Run: headless pygame with SDL's dummy video driver; simulated clock (each Clock.tick advances the game by its frame time, no real sleeping); random seed 0; keys injected as events and as key.get_pressed() state; no mouse input.
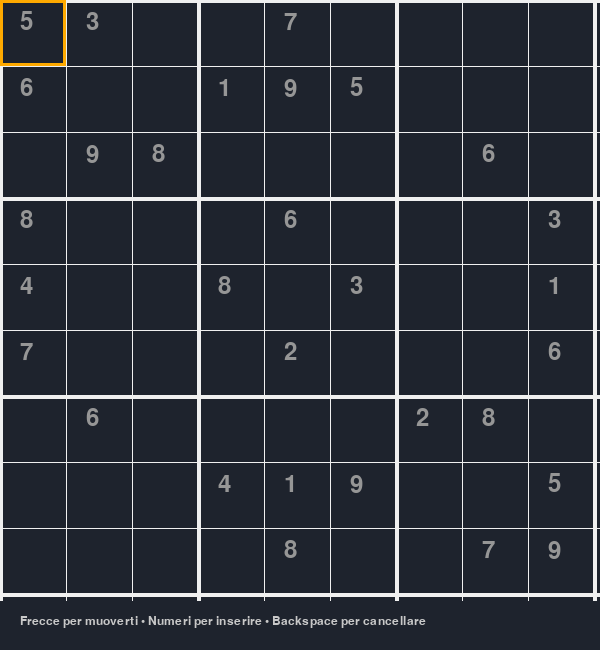
Frame 1 of 4 · flips 1–60 · no input
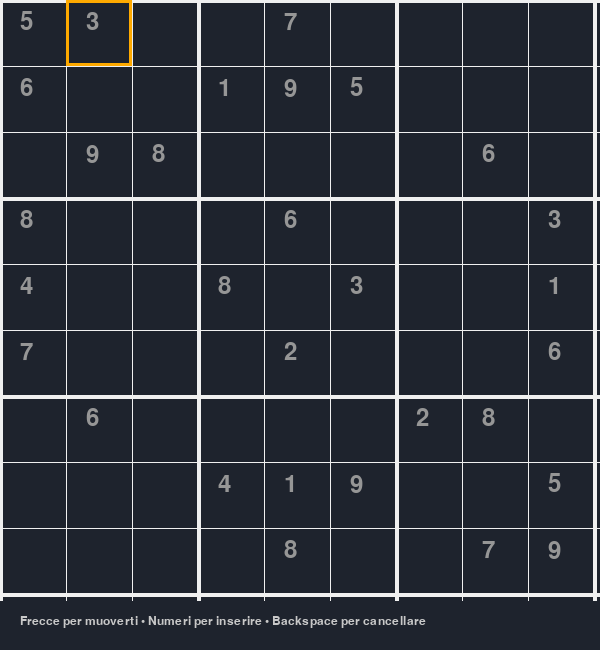
Frame 2 of 4 · flips 61–180 · tapped SPACE, RETURN · held RIGHT (→), D
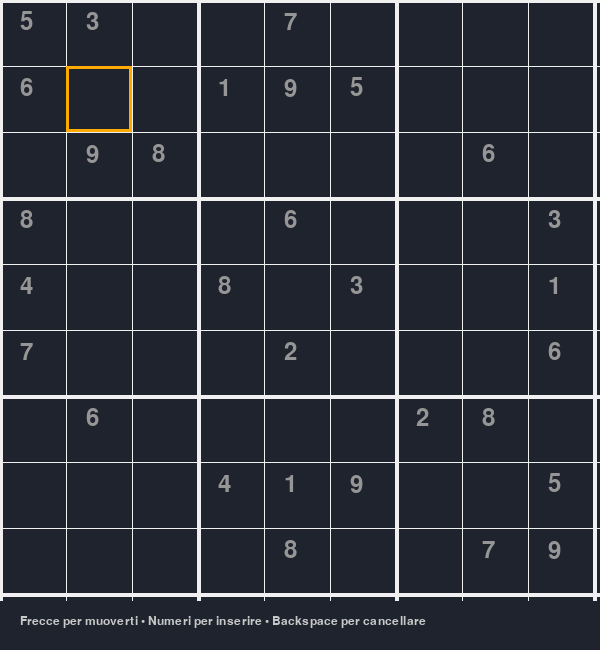
Frame 3 of 4 · flips 181–300 · held DOWN (↓), S
Frame 4 of 4 · flips 301–420 · held LEFT (←), A, UP (↑), W · screen same as frame 1, image omitted

The pygame program that drew these frames:

import pygame
import sys

# Colori coerenti con il tuo Menu
BG_COLOR = (30, 35, 45)
GRID_COLOR = (240, 240, 240)
TEXT_COLOR = (255, 255, 255)
ACCENT_COLOR = (0, 200, 255)
FIXED_NUM_COLOR = (150, 150, 150)

WIDTH, HEIGHT = 600, 650
GRID_SIZE = 9
CELL_SIZE = 600 // GRID_SIZE

class Sudoku:
    def __init__(self):
        pygame.init()
        self.screen = pygame.display.set_mode((WIDTH, HEIGHT))
        pygame.display.set_caption("SUDOKU - Offline Games")
        self.font = pygame.font.SysFont("Verdana", 35)
        self.small_font = pygame.font.SysFont("Verdana", 18)
        
        # 0 rappresenta cella vuota. I numeri non zero sono "fissi".
        self.grid = [
            [5, 3, 0, 0, 7, 0, 0, 0, 0],
            [6, 0, 0, 1, 9, 5, 0, 0, 0],
            [0, 9, 8, 0, 0, 0, 0, 6, 0],
            [8, 0, 0, 0, 6, 0, 0, 0, 3],
            [4, 0, 0, 8, 0, 3, 0, 0, 1],
            [7, 0, 0, 0, 2, 0, 0, 0, 6],
            [0, 6, 0, 0, 0, 0, 2, 8, 0],
            [0, 0, 0, 4, 1, 9, 0, 0, 5],
            [0, 0, 0, 0, 8, 0, 0, 7, 9]
        ]
        # Teniamo traccia di quali numeri erano originali (non modificabili)
        self.original_grid = [[self.grid[y][x] != 0 for x in range(9)] for y in range(9)]
        self.selected = (0, 0)

    def draw_grid(self):
        self.screen.fill(BG_COLOR)
        for i in range(GRID_SIZE + 1):
            thickness = 4 if i % 3 == 0 else 1
            # Linee orizzontali
            pygame.draw.line(self.screen, GRID_COLOR, (0, i * CELL_SIZE), (600, i * CELL_SIZE), thickness)
            # Linee verticali
            pygame.draw.line(self.screen, GRID_COLOR, (i * CELL_SIZE, 0), (i * CELL_SIZE, 600), thickness)

    def draw_numbers(self):
        for y in range(GRID_SIZE):
            for x in range(GRID_SIZE):
                val = self.grid[y][x]
                if val != 0:
                    color = FIXED_NUM_COLOR if self.original_grid[y][x] else ACCENT_COLOR
                    text = self.font.render(str(val), True, color)
                    self.screen.blit(text, (x * CELL_SIZE + 20, y * CELL_SIZE + 10))

    def draw_selection(self):
        x, y = self.selected
        pygame.draw.rect(self.screen, (255, 170, 0), (x * CELL_SIZE, y * CELL_SIZE, CELL_SIZE, CELL_SIZE), 3)

    def run(self):
        while True:
            for event in pygame.event.get():
                if event.type == pygame.QUIT:
                    pygame.quit()
                    sys.exit()
                
                if event.type == pygame.KEYDOWN:
                    x, y = self.selected
                    if event.key == pygame.K_UP: self.selected = (x, (y - 1) % 9)
                    if event.key == pygame.K_DOWN: self.selected = (x, (y + 1) % 9)
                    if event.key == pygame.K_LEFT: self.selected = ((x - 1) % 9, y)
                    if event.key == pygame.K_RIGHT: self.selected = ((x + 1) % 9, y)
                    
                    # Inserimento numeri (solo se la cella non è originale)
                    if not self.original_grid[y][x]:
                        if pygame.K_1 <= event.key <= pygame.K_9:
                            self.grid[y][x] = int(event.unicode)
                        if event.key == pygame.K_BACKSPACE or event.key == pygame.K_0:
                            self.grid[y][x] = 0

            self.draw_grid()
            self.draw_selection()
            self.draw_numbers()
            
            info = self.small_font.render("Frecce per muoverti • Numeri per inserire • Backspace per cancellare", True, (200, 200, 200))
            self.screen.blit(info, (20, 615))
            
            pygame.display.flip()

if __name__ == "__main__":
    Sudoku().run()
